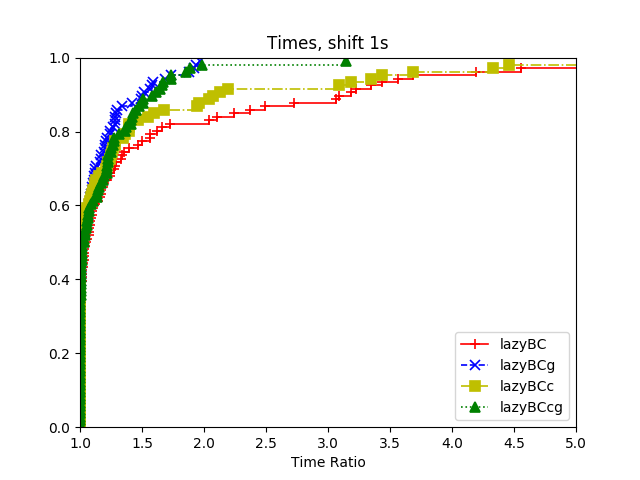

The file beside this chart, header and first rows:
4, lazyBC, lazyBCg, lazyBCc, lazyBCcg
data/rat195.tsp:2222, 18.34, 10.18, 10.51, 8.188
data/rat195.tsp:3333, 9.418, 6.392, 7.434, 5.671
data/rat195.tsp:4444, 12.48, 10.29, 5.013, 5.438
data/d493.tsp:2222, 360, 116, 360, 202.3
data/d493.tsp:3333, 360, 60.66, 360, 65.05
data/d493.tsp:4444, 360, 96.99, 360, 103.1
data/pr152.tsp:2222, 1.545, 3.013, 1.38, 2.38
data/pr152.tsp:3333, 2.933, 3.311, 2.227, 4.351
data/pr152.tsp:4444, 1.56, 3.868, 1.474, 3.908
data/u159.tsp:2222, 1.417, 2.101, 1.441, 2.075
data/u159.tsp:3333, 1.546, 2.035, 1.556, 2.046
data/u159.tsp:4444, 1.797, 2.014, 1.584, 1.949
data/d657.tsp:2222, 360, 360, 360, 360
data/d657.tsp:3333, 360, 360, 360, 360
data/d657.tsp:4444, 360, 360, 360, 360
data/lin105.tsp:2222, 0.593, 0.144, 0.595, 0.14
data/lin105.tsp:3333, 0.449, 0.353, 0.452, 0.362
data/lin105.tsp:4444, 0.413, 0.295, 0.413, 0.292
data/gil262.tsp:2222, 15.61, 20.41, 18.89, 13.29
data/gil262.tsp:3333, 20.55, 11.47, 25.58, 22.54
data/gil262.tsp:4444, 28.4, 17.79, 28.95, 22.99
data/gr96.tsp:2222, 0.934, 0.532, 0.63, 0.501
data/gr96.tsp:3333, 0.507, 0.629, 0.704, 0.906
data/gr96.tsp:4444, 0.525, 0.462, 0.822, 0.421
data/ch150.tsp:2222, 1.473, 2.905, 1.668, 3.133
data/ch150.tsp:3333, 1.506, 3.843, 1.59, 3.045
data/ch150.tsp:4444, 1.405, 1.99, 1.331, 1.846
data/pr124.tsp:2222, 1.584, 1.423, 1.208, 1.699
data/pr124.tsp:3333, 0.729, 0.944, 0.673, 0.902
data/pr124.tsp:4444, 0.953, 1.679, 0.792, 1.093
data/lin318.tsp:2222, 38.65, 15.73, 27.09, 24.26
data/lin318.tsp:3333, 15.91, 17.26, 20.29, 19.68
data/lin318.tsp:4444, 23.11, 17.08, 23.39, 24.54
data/u724.tsp:2222, 360, 360, 360, 360
data/u724.tsp:3333, 360, 360, 360, 360
data/u724.tsp:4444, 360, 360, 360, 360
data/a280.tsp:2222, 4.242, 7.191, 4.554, 6.132
data/a280.tsp:3333, 3.945, 6.686, 3.846, 6.643
data/a280.tsp:4444, 3.282, 4.09, 3.206, 4.25
data/gr202.tsp:2222, 5.07, 2.652, 4.667, 2.857
data/gr202.tsp:3333, 3.719, 3.707, 4.44, 3.464
data/gr202.tsp:4444, 4.997, 6.723, 5.145, 6.479
data/pr226.tsp:2222, 6.745, 7.41, 6.681, 7.852
data/pr226.tsp:3333, 7.105, 13.2, 6.393, 9.55
data/pr226.tsp:4444, 5.839, 7.643, 7.037, 7.374
data/kroB200.tsp:2222, 13.82, 5.861, 3.834, 6.138
data/kroB200.tsp:3333, 8.471, 4.854, 6.5, 6.128
data/kroB200.tsp:4444, 7.191, 6.241, 4.57, 6.872
data/linhp318.tsp:2222, 360, 360, 360, 360
data/linhp318.tsp:3333, 360, 360, 360, 360
data/linhp318.tsp:4444, 360, 360, 360, 360
data/gr137.tsp:2222, 1.344, 0.807, 0.942, 0.734
data/gr137.tsp:3333, 1.16, 0.732, 0.948, 0.688
data/gr137.tsp:4444, 1.177, 0.833, 1.241, 0.854
data/rd100.tsp:2222, 0.593, 0.731, 0.477, 0.61
data/rd100.tsp:3333, 0.453, 0.52, 0.415, 0.437
data/rd100.tsp:4444, 0.549, 0.526, 0.562, 0.534
data/pr144.tsp:2222, 2.45, 3.09, 2.292, 2.906
data/pr144.tsp:3333, 2.834, 2.782, 2.465, 2.83
data/pr144.tsp:4444, 3.36, 2.618, 2.501, 2.613
... 46 more rows
